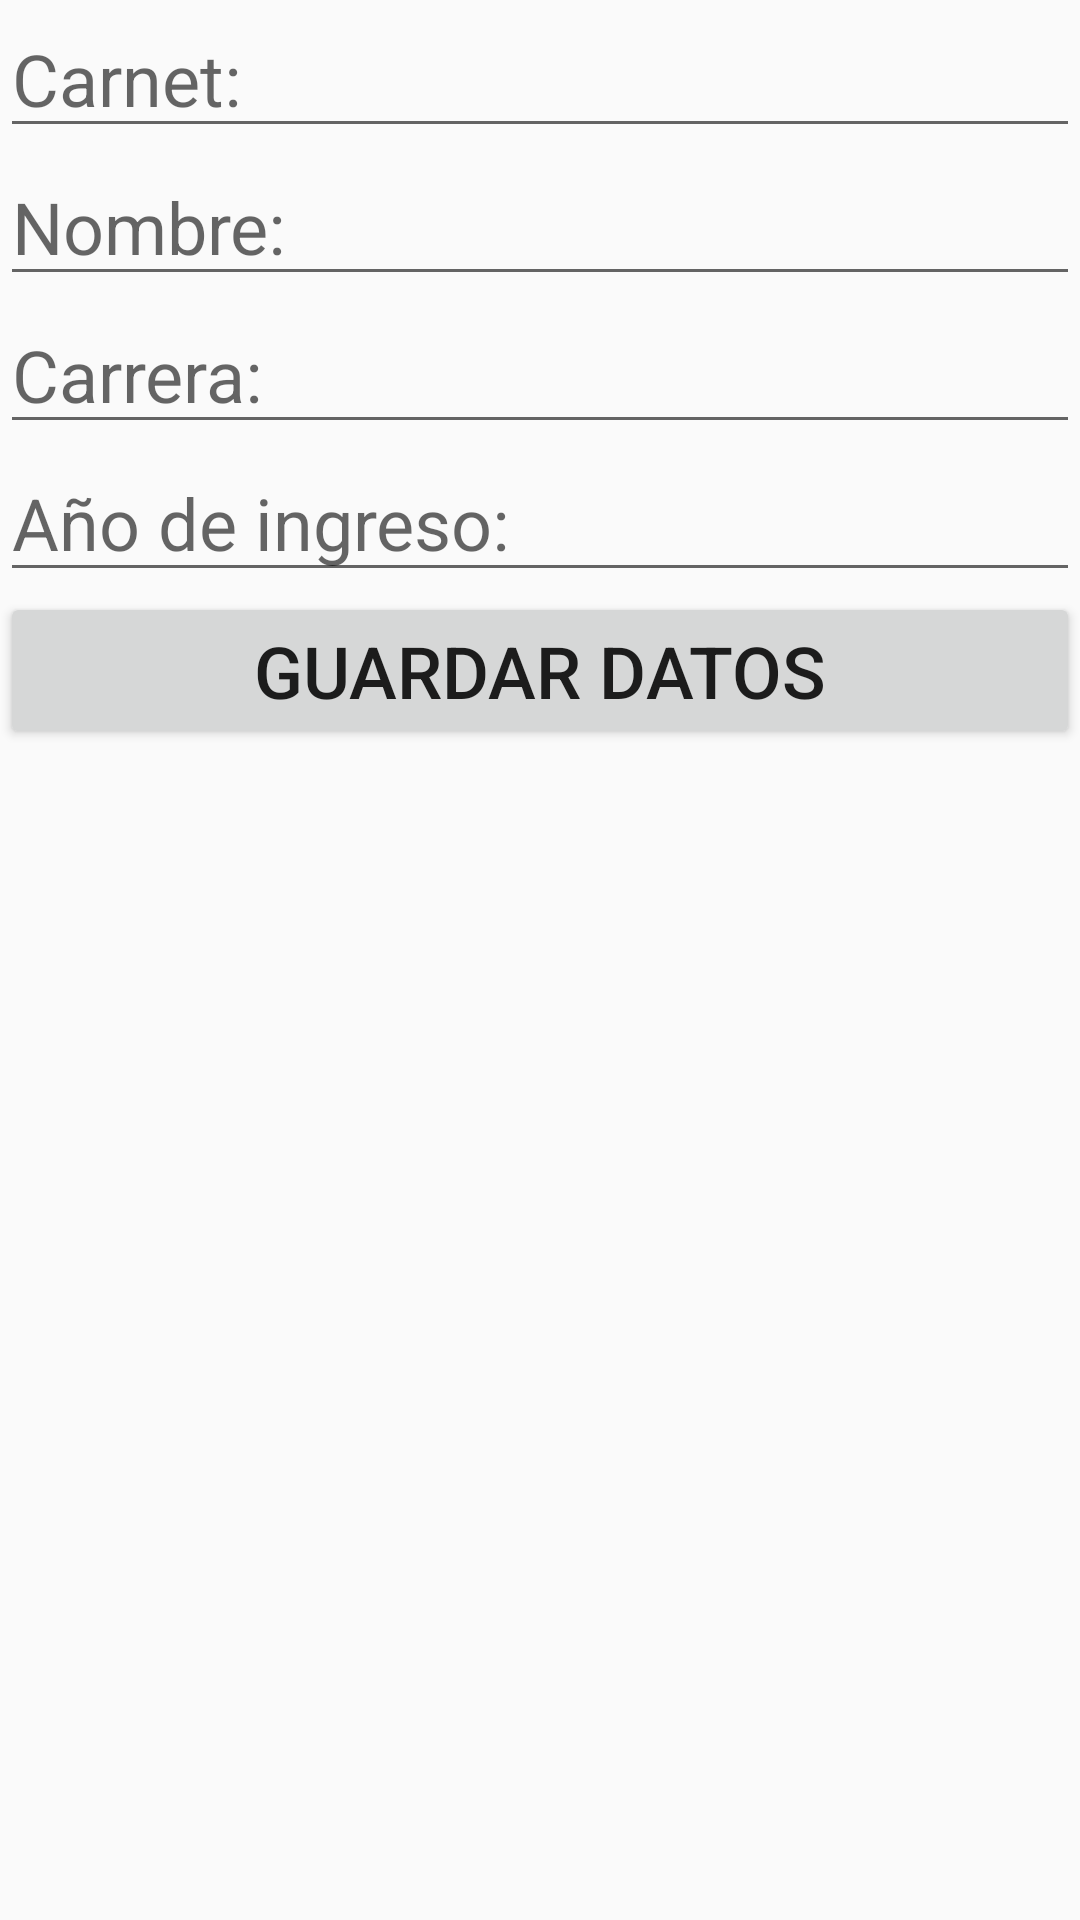

Here is an Android app screen rendered from its layout file. Give the layout XML and the strings, colors and styles it references.
<!-- AndroidManifest.xml: application theme Theme.RegistrosAlumnos -->
<!-- res/layout/activity_nuevo.xml -->
<?xml version="1.0" encoding="utf-8"?>
<LinearLayout xmlns:android="http://schemas.android.com/apk/res/android"
    xmlns:app="http://schemas.android.com/apk/res-auto"
    xmlns:tools="http://schemas.android.com/tools"
    android:layout_width="match_parent"
    android:layout_height="match_parent"
    android:orientation="vertical"
    tools:context=".NuevoActivity">

    <EditText
        android:id="@+id/txtCarnet"
        android:layout_width="match_parent"
        android:layout_height="wrap_content"
        android:ems="10"
        android:hint="@string/hint_carnet"
        android:inputType="textPersonName"
        android:textSize="24sp" />

    <EditText
        android:id="@+id/txtNombre"
        android:layout_width="match_parent"
        android:layout_height="wrap_content"
        android:ems="10"
        android:hint="@string/hint_nombre"
        android:inputType="textPersonName"
        android:textSize="24sp" />

    <EditText
        android:id="@+id/txtCarrera"
        android:layout_width="match_parent"
        android:layout_height="wrap_content"
        android:ems="10"
        android:hint="@string/hint_carrera"
        android:inputType="textPersonName"
        android:textSize="24sp" />

    <EditText
        android:id="@+id/txtAnioIng"
        android:layout_width="match_parent"
        android:layout_height="wrap_content"
        android:ems="10"
        android:hint="@string/hint_anio_ingreso"
        android:inputType="number"
        android:textSize="24sp" />

    <Button
        android:id="@+id/btnGuardar"
        android:layout_width="match_parent"
        android:layout_height="wrap_content"
        android:text="@string/btn_guardar"
        android:textSize="24sp" />
</LinearLayout>
<!-- resources referenced by this layout -->
<resources>
  <string name="btn_guardar">Guardar Datos</string>
  <string name="hint_anio_ingreso">Año de ingreso:</string>
  <string name="hint_carnet">Carnet:</string>
  <string name="hint_carrera">Carrera:</string>
  <string name="hint_nombre">Nombre:</string>
  <style name="Theme.RegistrosAlumnos" parent="Theme.AppCompat.Light.DarkActionBar">
          
          <item name="colorPrimary">@color/purple_500</item>
          <item name="colorPrimaryDark">@color/purple_700</item>
          <item name="colorAccent">@color/teal_200</item>
          
      </style>
  <!-- not gathered from this repository: default colours our renderer supplied (Android Studio template values) -->
  <color name="purple_500">#FF6200EE</color>
  <color name="purple_700">#FF3700B3</color>
  <color name="teal_200">#FF03DAC5</color>
</resources>
